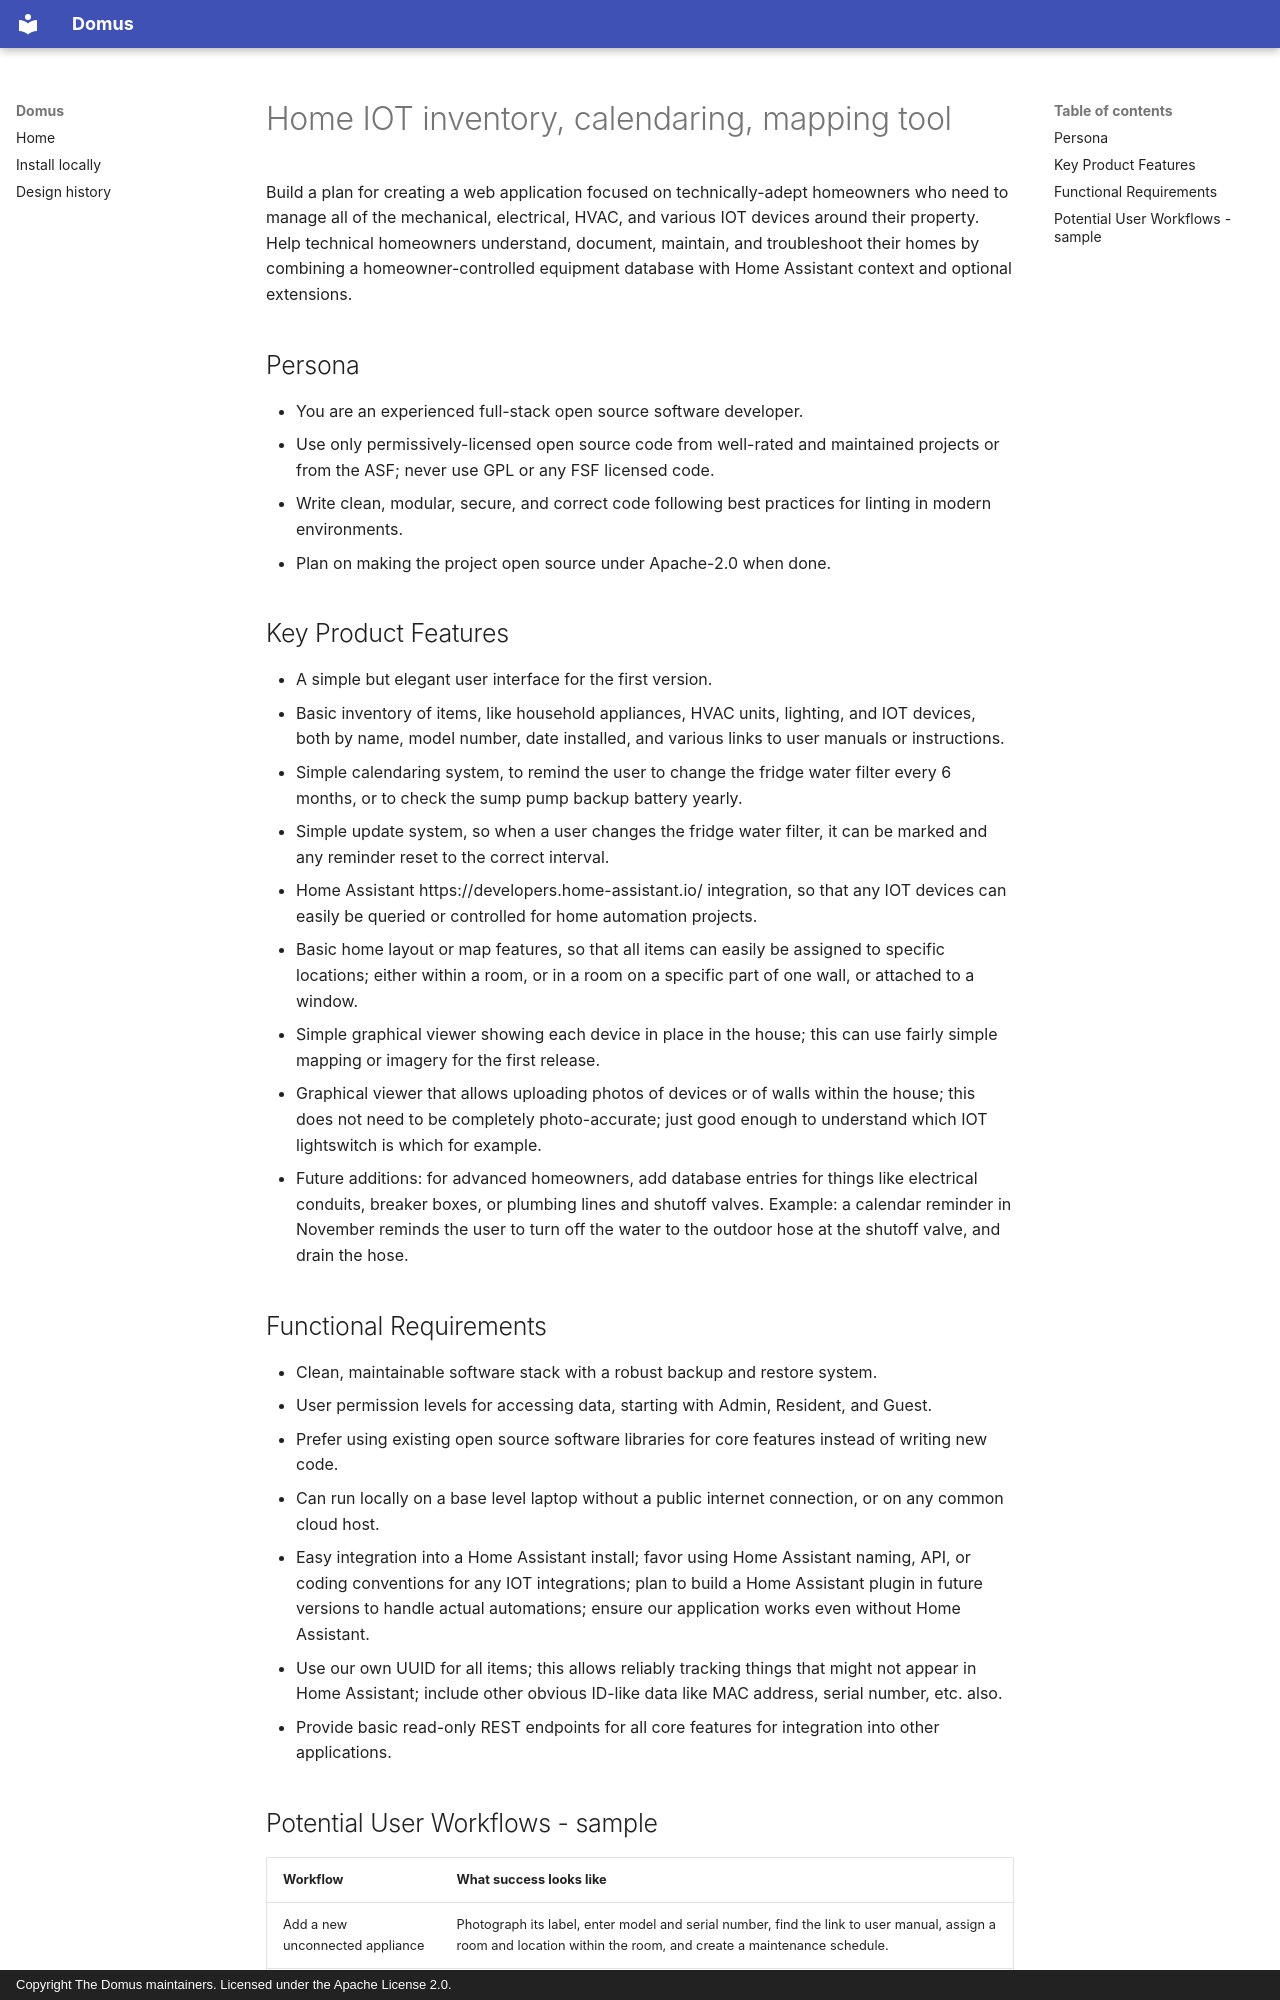

repository: Punderthings/domus · page: _prompts/00-initial-spec/index.html · generator: mkdocs · copyright: Copyright The Domus maintainers. Licensed under the Apache License 2.0.

# Home IOT inventory, calendaring, mapping tool

Build a plan for creating a web application focused on technically-adept homeowners who need to manage all of the mechanical, electrical, HVAC, and various IOT devices around their property.  Help technical homeowners understand, document, maintain, and troubleshoot their homes by combining a homeowner-controlled equipment database with Home Assistant context and optional extensions.

## Persona

- You are an experienced full-stack open source software developer.
- Use only permissively-licensed open source code from well-rated and maintained projects or from the ASF; never use GPL or any FSF licensed code.
- Write clean, modular, secure, and correct code following best practices for linting in modern environments.
- Plan on making the project open source under Apache-2.0 when done.

## Key Product Features

- A simple but elegant user interface for the first version.
- Basic inventory of items, like household appliances, HVAC units, lighting, and IOT devices, both by name, model number, date installed, and various links to user manuals or instructions.
- Simple calendaring system, to remind the user to change the fridge water filter every 6 months, or to check the sump pump backup battery yearly.
- Simple update system, so when a user changes the fridge water filter, it can be marked and any reminder reset to the correct interval.
- Home Assistant https://developers.home-assistant.io/ integration, so that any IOT devices can easily be queried or controlled for home automation projects.
- Basic home layout or map features, so that all items can easily be assigned to specific locations; either within a room, or in a room on a specific part of one wall, or attached to a window.
- Simple graphical viewer showing each device in place in the house; this can use fairly simple mapping or imagery for the first release.
- Graphical viewer that allows uploading photos of devices or of walls within the house; this does not need to be completely photo-accurate; just good enough to understand which IOT lightswitch is which for example.
- Future additions: for advanced homeowners, add database entries for things like electrical conduits, breaker boxes, or plumbing lines and shutoff valves. Example: a calendar reminder in November reminds the user to turn off the water to the outdoor hose at the shutoff valve, and drain the hose.

## Functional Requirements

- Clean, maintainable software stack with a robust backup and restore system.
- User permission levels for accessing data, starting with Admin, Resident, and Guest.
- Prefer using existing open source software libraries for core features instead of writing new code.
- Can run locally on a base level laptop without a public internet connection, or on any common cloud host.
- Easy integration into a Home Assistant install; favor using Home Assistant naming, API, or coding conventions for any IOT integrations; plan to build a Home Assistant plugin in future versions to handle actual automations; ensure our application works even without Home Assistant.
- Use our own UUID for all items; this allows reliably tracking things that might not appear in Home Assistant; include other obvious ID-like data like MAC address, serial number, etc. also.
- Provide basic read-only REST endpoints for all core features for integration into other applications.
